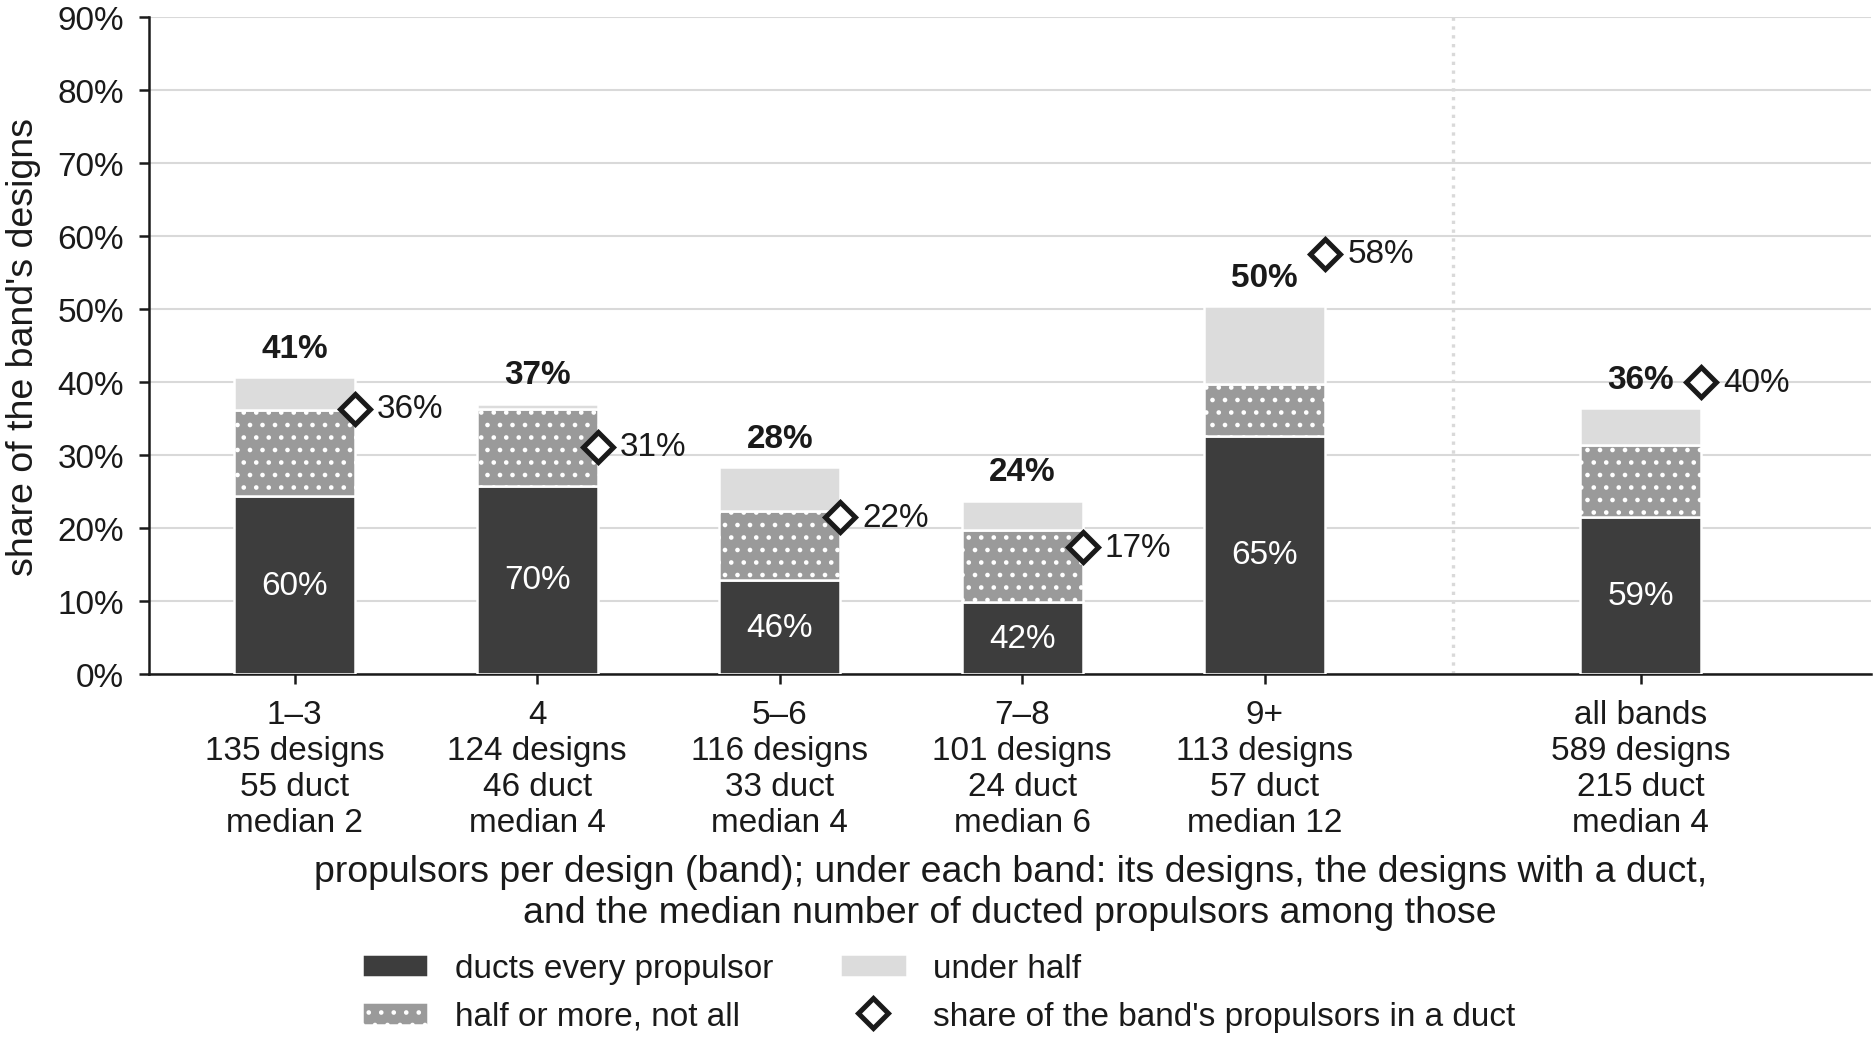

The table this chart was drawn from, first rows:
propulsive units, aircraft, with any ducted unit, share with any, share of units ducted, share ducting every unit, median ducted units (ducted aircraft), aircraft in the band, of them, duct at least one unit, share that duct every unit, median ducted share, mean ducted share, under a quarter, a quarter to half, half to three quarters, three quarters, not all, every unit, unit counts that disagree
1-3, 135, 55, 0.407, 0.364, 0.244, 2.0, 135, 55, 0.6, 1.0, 0.818, 0, 6, 16, 0, 33, 1
4, 124, 46, 0.371, 0.312, 0.258, 4.0, 124, 46, 0.696, 1.0, 0.842, 0, 1, 13, 0, 32, 0
5-6, 116, 33, 0.284, 0.215, 0.129, 4.0, 116, 33, 0.455, 0.8, 0.749, 3, 4, 6, 5, 15, 0
7-8, 101, 24, 0.238, 0.174, 0.099, 6.0, 101, 24, 0.417, 0.75, 0.735, 0, 4, 5, 5, 10, 0
9+, 113, 57, 0.504, 0.576, 0.327, 12.0, 113, 57, 0.649, 1.0, 0.812, 11, 1, 1, 7, 37, 0
all bands, 589, 215, 0.365, 0.4, 0.216, 4.0, 589, 215, 0.591, 1.0, 0.802, 14, 16, 41, 17, 127, 1
